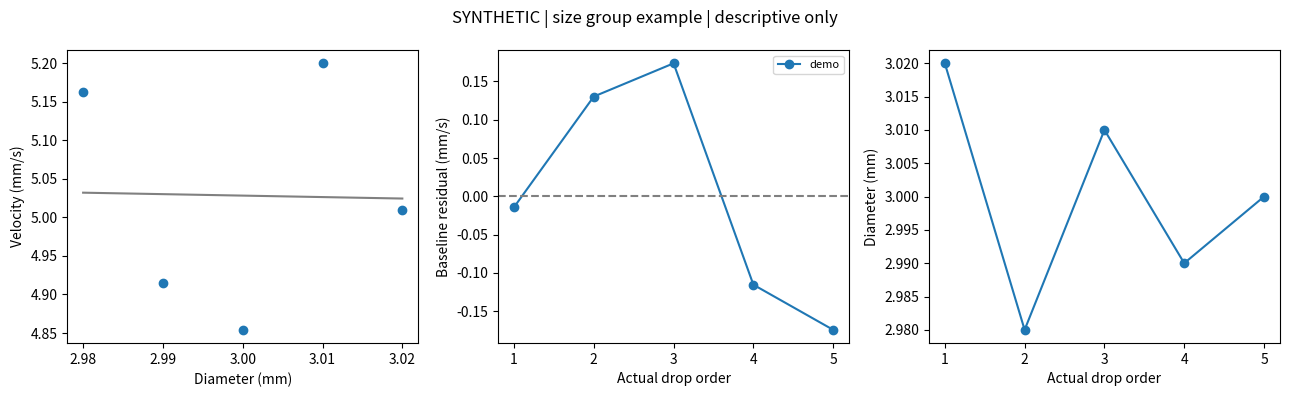

Write Python code to recreate this figure.
"""Example: dependence between bead drops, without repeating range selections.

Requires NumPy and Matplotlib. Run without arguments for a SYNTHETIC example.

Real data:
  python bead_run_dependence.py --csv terminal_velocity.csv
Add a drop_order column giving the actual drop sequence within each bath.
If run_id really is that sequence, explicitly pass --run-id-is-order instead.
Optional columns: bath_id, u_diameter (independent standard uncertainty, mm).
Required columns: Liquid_type, run_id, group_id, diameter, velocity, u_total,
                  u_calibration. Blank velocities are skipped.

Covariance model (a sensitivity assumption, not estimated from the trail):
  S_ij = delta_ij*u_ind_i**2 + u_fluid**2*rho**abs(order_i-order_j)+ velocity_i*velocity_j*relative_common**2
Environmental/calibration cross-terms are zero between distinct baths.The AR(1) model assumes equally spaced drop steps and a stationary disturbance.
It‘s unsuitable for irregular waiting times without a different time model.

u_ind = sqrt(u_total**2-u_calibration**2): this treats the original fit and
selection budget as independent ACROSS runs. 
"""

import argparse
import csv
from collections import defaultdict
from pathlib import Path

import numpy as np
import matplotlib
matplotlib.use("Agg")  # Save plots; no selection window is opened.
import matplotlib.pyplot as plt


def nonnegative(value, name):
    value = float(value)
    if not np.isfinite(value) or value < 0:
        raise ValueError(f"{name} must be finite and nonnegative plz")
    return value


def covariance_matrix(runs, u_fluid, rho, relative_common):
    """Rows/columns use the input run order; diagonals are variances."""
    u_fluid = nonnegative(u_fluid, "u_fluid")
    relative_common = nonnegative(relative_common, "relative_common")
    if not np.isfinite(rho) or not 0 <= rho < 1:
        raise ValueError("This example requires 0 <= rho < 1")
    matrix = np.zeros((len(runs), len(runs)))
    for i, run_i in enumerate(runs):
        for j, run_j in enumerate(runs):
            if i == j:
                matrix[i, j] += run_i["u_ind"] ** 2
            if run_i["bath"] == run_j["bath"]:
                lag = abs(run_i["order"] - run_j["order"])
                matrix[i, j] += u_fluid ** 2 * rho ** lag
                matrix[i, j] += (
                    run_i["velocity"] * run_j["velocity"]
                    * relative_common ** 2
                )
    return matrix


def mean_uncertainty(matrix):
    """Var(mean) = a.T @ S @ a, where every a_i = 1/n."""
    n = len(matrix)
    if n == 0:
        raise ValueError("Cannot average an empty group")
    weights = np.full(n, 1 / n)
    variance = float(weights @ matrix @ weights)
    return np.sqrt(max(0.0, variance))


def read_runs(path, use_run_id, default_u_diameter):
    runs = []
    with Path(path).expanduser().open(newline="", encoding="utf-8-sig") as handle:
        reader = csv.DictReader(handle)
        required = {"Liquid_type", "run_id", "group_id", "diameter", "velocity",
                    "u_total", "u_calibration"}
        missing = required - set(reader.fieldnames or [])
        if missing:
            raise ValueError(f"Missing CSV columns: {sorted(missing)}")
        if not use_run_id and "drop_order" not in reader.fieldnames:
            raise ValueError("Add actual drop_order values, or use --run-id-is-order "
                             "ONLY if run_id records the actual drop sequence.")
        for row in reader:
            if not row["velocity"].strip():
                continue
            velocity = float(row["velocity"])
            diameter = float(row["diameter"])
            u_total = nonnegative(row["u_total"], "u_total")
            u_cal = nonnegative(row["u_calibration"], "u_calibration")
            if u_cal > u_total + 1e-10 * max(1.0, u_total):
                raise ValueError("u_calibration exceeds u_total")
            order_value = float(row["run_id"] if use_run_id else row["drop_order"])
            if not np.isfinite(order_value) or order_value < 1 or not order_value.is_integer():
                raise ValueError("Drop order must be a positive integer")
            if not np.isfinite(velocity) or not np.isfinite(diameter) or diameter <= 0:
                raise ValueError("Velocity must be finite; diameter must be positive")
            diameter_unc = default_u_diameter
            if row.get("u_diameter", "").strip():
                diameter_unc = nonnegative(row["u_diameter"], "u_diameter")
            liquid = row["Liquid_type"]
            bath_id = row.get("bath_id", "").strip() or "one_assumed_bath"
            runs.append({
                "liquid": liquid, "run_id": row["run_id"],
                "group": row["group_id"], "bath": (liquid, bath_id),
                "order": int(order_value), "diameter": diameter,
                "u_diameter": diameter_unc, "velocity": velocity,
                "original_u_calibration": u_cal,
                "u_ind": np.sqrt(max(0.0, u_total ** 2 - u_cal ** 2)),
            })
    if not runs:
        raise ValueError("No populated run velocities found")
    seen = set()
    for run in runs:
        identity = (run["bath"], run["order"])
        if identity in seen:
            raise ValueError("Repeated drop order within one bath; check bath_id/order")
        seen.add(identity)
    return runs


def demo_runs():
    rng = np.random.default_rng(20)
    diameters = [3.02, 2.98, 3.01, 2.99, 3.00]
    u_fluid, rho = 0.25, 0.7
    h = rng.normal(0, u_fluid)  # Stationary initial disturbance.
    runs = []
    for i, diameter in enumerate(diameters):
        if i > 0:
            h = rho * h + rng.normal(0, u_fluid * np.sqrt(1 - rho ** 2))
        runs.append({
            "liquid": "SYNTHETIC", "run_id": str(i + 1), "group": "example",
            "bath": ("SYNTHETIC", "demo"), "order": i + 1,
            "diameter": diameter, "u_diameter": 0.01,
            "velocity": 5 + 2 * (diameter - 3) + h + rng.normal(0, 0.05),
            "u_ind": 0.05,
        })
    return runs


def write_csv(path, rows):
    with path.open("w", encoding="utf-8", newline="") as handle:
        writer = csv.DictWriter(handle, fieldnames=list(rows[0]))
        writer.writeheader()
        writer.writerows(rows)


def analyze(runs, output, u_fluid, rhos, relative_common, u_d_common):
    output.mkdir(parents=True, exist_ok=True)
    groups = defaultdict(list)
    for run in runs:
        groups[(run["liquid"], run["group"])].append(run)
    summaries, diagnostic_rows = [], []
    for group_number, (key, group) in enumerate(groups.items(), start=1):
        group.sort(key=lambda run: (run["bath"], run["order"]))
        n = len(group)
        diameter = np.array([run["diameter"] for run in group])
        velocity = np.array([run["velocity"] for run in group])
        centered_d = diameter - diameter.mean()
        baseline = np.full(n, velocity.mean())
        baseline_kind = "group_mean_no_diameter_correction"
        # A local line is a descriptive approximation, not a physical law.
        if n >= 4 and np.ptp(diameter) > 1e-12:
            design = np.column_stack((np.ones(n), centered_d))
            beta = np.linalg.lstsq(design, velocity, rcond=None)[0]
            baseline = design @ beta
            baseline_kind = "local_OLS_line_ignores_diameter_uncertainty"
        residual = velocity - baseline
        for i, run in enumerate(group):
            diagnostic_rows.append({
                "Liquid_type": run["liquid"], "group_id": run["group"],
                "run_id": run["run_id"], "bath_id": run["bath"][1],
                "drop_order": run["order"], "diameter": run["diameter"],
                "velocity": run["velocity"], "baseline_velocity": baseline[i],
                "residual_velocity": residual[i], "baseline_model": baseline_kind,
            })
        diameter_matrix = np.zeros((n, n))
        known_diameter_unc = all(run["u_diameter"] is not None for run in group)
        if known_diameter_unc:
            for i, run_i in enumerate(group):
                for j, run_j in enumerate(group):
                    if i == j:
                        diameter_matrix[i, j] += run_i["u_diameter"] ** 2
                    # Here the diameter instrument is assumed shared over the whole group.
                    diameter_matrix[i, j] += u_d_common ** 2
        for scenario_number, rho in enumerate(rhos, start=1):
            matrix = covariance_matrix(group, u_fluid, rho, relative_common)
            independent_matrix = covariance_matrix(group, 0, 0, 0)
            diagonal_only = np.diag(np.diag(matrix))
            summaries.append({
                "Liquid_type": key[0], "group_id": key[1], "n_runs": n,
                "mean_diameter": float(diameter.mean()),
                "sd_diameter_real_spread": float(np.std(diameter, ddof=1)) if n > 1 else "",
                "u_mean_diameter_measurement": mean_uncertainty(diameter_matrix) if known_diameter_unc else "",
                "mean_velocity": float(velocity.mean()),
                "sd_velocity_observed": float(np.std(velocity, ddof=1)) if n > 1 else "",
                "assumed_u_fluid": u_fluid, "assumed_rho": rho,
                "assumed_relative_common": relative_common,
                "u_mean_existing_independent_budget": mean_uncertainty(independent_matrix),
                "u_mean_same_variances_ignoring_covariance": mean_uncertainty(diagonal_only),
                "u_mean_with_assumed_covariance": mean_uncertainty(matrix),
            })
            labels = [f"{run['bath'][1]}:run_{run['run_id']}" for run in group]
            covariance_rows = []
            for i, label in enumerate(labels):
                row = {"row_run": label}
                for j, column in enumerate(labels):
                    row[column] = matrix[i, j]
                covariance_rows.append(row)
            write_csv(output / f"covariance_group_{group_number}_scenario_{scenario_number}.csv", covariance_rows)
        fig, axes = plt.subplots(1, 3, figsize=(13, 4))
        axes[0].scatter(diameter, velocity)
        sorted_indices = np.argsort(diameter)
        axes[0].plot(diameter[sorted_indices], baseline[sorted_indices], color="0.5")
        axes[0].set(xlabel="Diameter (mm)", ylabel="Velocity (mm/s)")
        baths = defaultdict(list)
        for i, run in enumerate(group):
            baths[run["bath"]].append(i)
        for bath, indices in baths.items():
            order = [group[i]["order"] for i in indices]
            axes[1].plot(order, residual[indices], "o-", label=bath[1])
            axes[2].plot(order, diameter[indices], "o-", label=bath[1])
        axes[1].axhline(0, color="0.5", linestyle="--")
        axes[1].set(xlabel="Actual drop order", ylabel="Baseline residual (mm/s)")
        axes[2].set(xlabel="Actual drop order", ylabel="Diameter (mm)")
        axes[1].legend(fontsize=8)
        fig.suptitle(f"{key[0]} | size group {key[1]} | descriptive only")
        fig.tight_layout()
        fig.savefig(output / f"diagnostic_group_{group_number}.png", dpi=160)
        plt.close(fig)
    write_csv(output / "group_uncertainty_scenarios.csv", summaries)
    write_csv(output / "run_diagnostics.csv", diagnostic_rows)
    return summaries


def main():
    parser = argparse.ArgumentParser(description=__doc__, formatter_class=argparse.RawDescriptionHelpFormatter)
    parser.add_argument("--csv", type=Path, help="One terminal-velocity row per run")
    parser.add_argument("--run-id-is-order", action="store_true")
    parser.add_argument("--output", type=Path, default=Path("dependence_results"))
    parser.add_argument("--u-fluid", type=float, help="ASSUMED additional fluid disturbance SD, mm/s")
    parser.add_argument("--rho", type=float, nargs="+", default=[0, 0.3, 0.6, 0.9])
    parser.add_argument("--relative-common", type=float,
                        help="ASSUMED shared relative velocity calibration SD per bath")
    parser.add_argument("--diameter-unc", type=float,
                        help="Independent diameter standard uncertainty, mm; row u_diameter overrides")
    parser.add_argument("--u-diameter-common", type=float, default=0,
                        help="Shared additive diameter standard uncertainty, mm")
    args = parser.parse_args()
    for name in ("relative_common", "u_diameter_common", "diameter_unc", "u_fluid"):
        value = getattr(args, name)
        if value is not None:
            nonnegative(value, name)
    for rho in args.rho:
        if not np.isfinite(rho) or not 0 <= rho < 1:
            parser.error("rho must satisfy 0 <= rho < 1")
    if args.csv:
        runs = read_runs(args.csv, args.run_id_is_order, args.diameter_unc)
        if args.relative_common is None and any(run["original_u_calibration"] > 0 for run in runs):
            parser.error("Your CSV has nonzero calibration uncertainty. Specify "
                         "--relative-common for the shared-calibration scenario; "
                         "the script cannot infer its covariance structure.")
        u_fluid = args.u_fluid if args.u_fluid is not None else 0.0
        print("REAL INPUT. Fluid covariance is a sensitivity assumption, not an estimate.")
        print("Without bath_id, each liquid is assumed to use one continuous bath.")
        if args.u_fluid is None:
            print("No u_fluid supplied: environmental covariance is omitted, not proven absent.")
    else:
        runs = demo_runs()
        u_fluid = args.u_fluid if args.u_fluid is not None else 0.25
        print("SYNTHETIC EXAMPLE ONLY: assumed fluid SD =", u_fluid, "mm/s")
    relative_common = args.relative_common if args.relative_common is not None else 0.0
    summaries = analyze(runs, args.output, u_fluid, args.rho,
                        relative_common, args.u_diameter_common)
    for row in summaries:
        print(f"{row['Liquid_type']} group {row['group_id']}, rho={row['assumed_rho']}: "
              f"mean v={row['mean_velocity']:.5g}, "
              f"u_mean={row['u_mean_with_assumed_covariance']:.5g} mm/s")
    print("Saved plots, diagnostics, group scenarios and covariance matrices to", args.output)
    print("No causal conclusion or stationary-fluid bias correction is made.")


if __name__ == "__main__":
    main()
